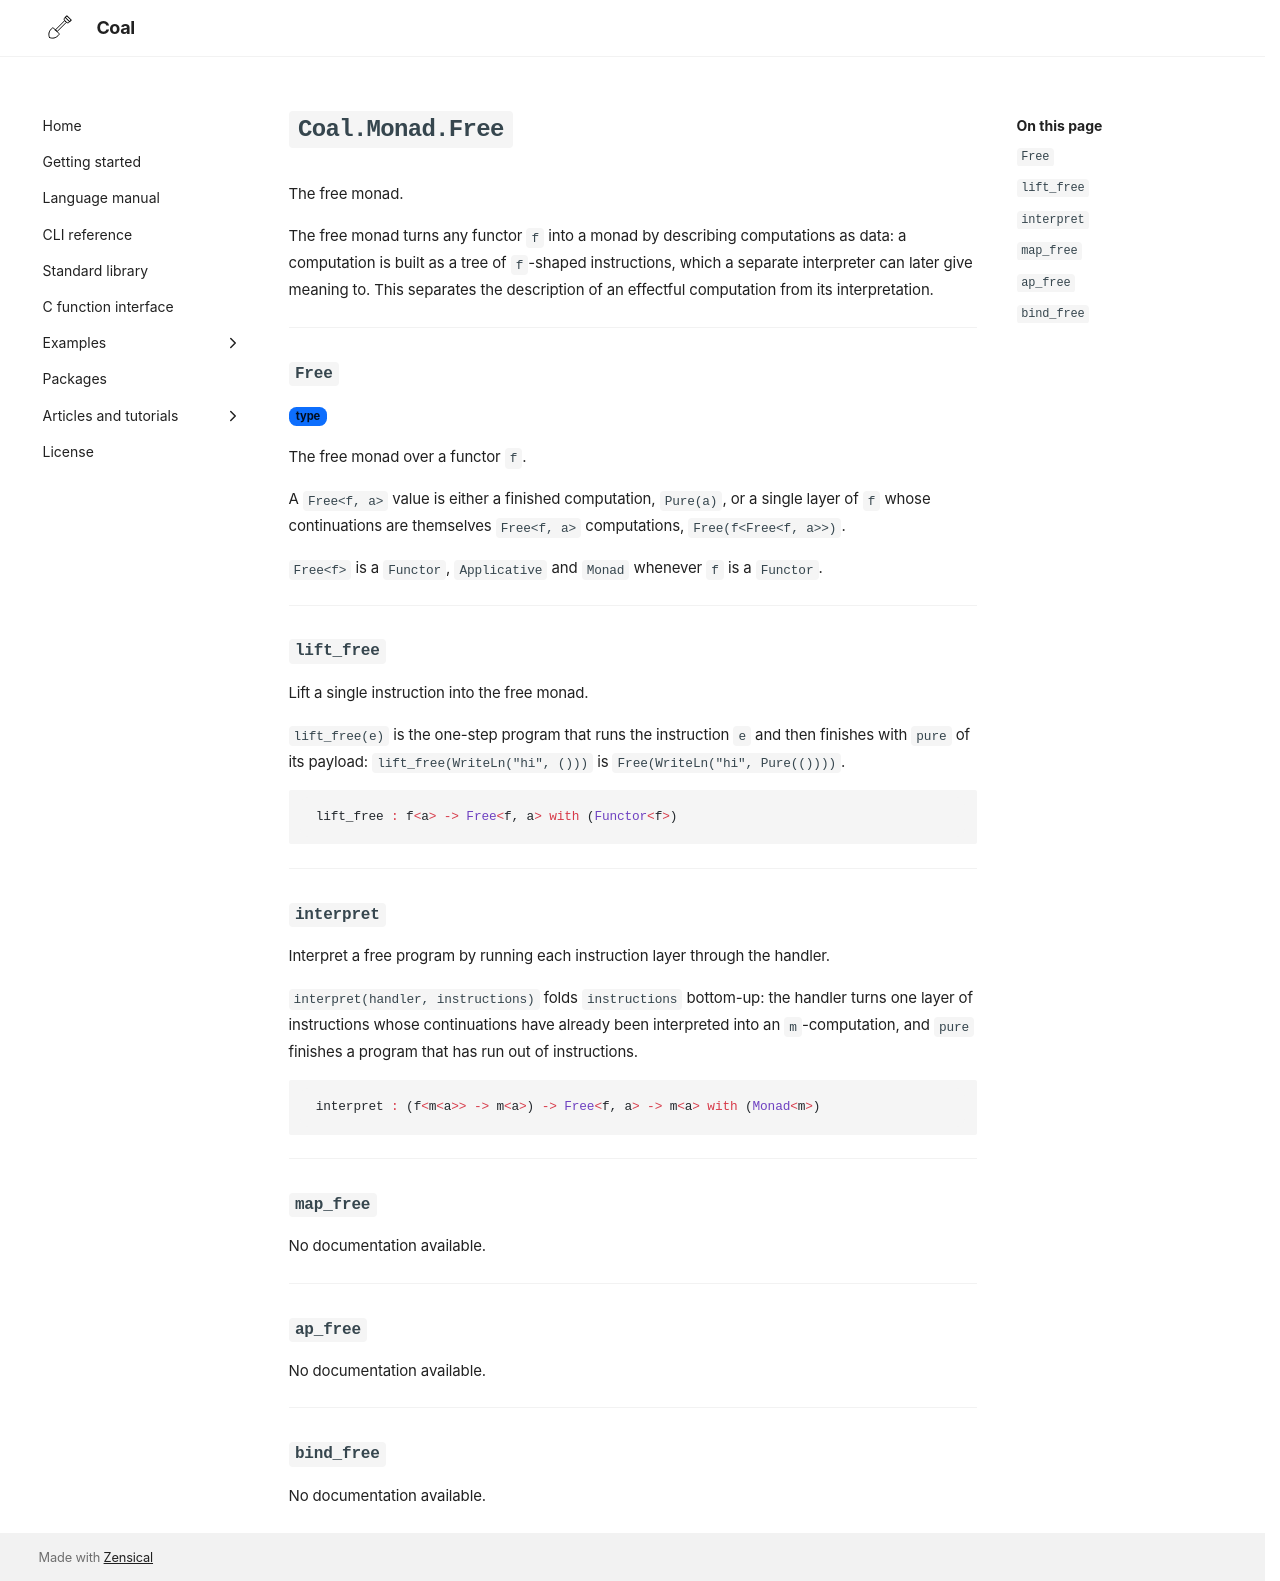

repository: laserpants/coal-docs · page: standard-library/Coal/Monad/Free/index.html · generator: mkdocs

# `Coal.Monad.Free`

The free monad.

The free monad turns any functor `f` into a monad by describing computations
as data: a computation is built as a tree of `f`-shaped instructions, which a
separate interpreter can later give meaning to. This separates the
description of an effectful computation from its interpretation.

---

### `Free`

<span class="badge badge-primary">type</span>

The free monad over a functor `f`.

A `Free<f, a>` value is either a finished computation, `Pure(a)`, or a
single layer of `f` whose continuations are themselves `Free<f, a>`
computations, `Free(f<Free<f, a>>)`.

`Free<f>` is a `Functor`, `Applicative` and `Monad` whenever `f` is a
`Functor`.

---

### `lift_free`

Lift a single instruction into the free monad.

`lift_free(e)` is the one-step program that runs the instruction `e` and
then finishes with `pure` of its payload: `lift_free(WriteLn("hi", ()))`
is `Free(WriteLn("hi", Pure(())))`.

```coal
lift_free : f<a> -> Free<f, a> with (Functor<f>)
```

---

### `interpret`

Interpret a free program by running each instruction layer through the
handler.

`interpret(handler, instructions)` folds `instructions` bottom-up: the
handler turns one layer of instructions whose continuations have already
been interpreted into an `m`-computation, and `pure` finishes a program
that has run out of instructions.

```coal
interpret : (f<m<a>> -> m<a>) -> Free<f, a> -> m<a> with (Monad<m>)
```

---

### `map_free`

No documentation available.

---

### `ap_free`

No documentation available.

---

### `bind_free`

No documentation available.
